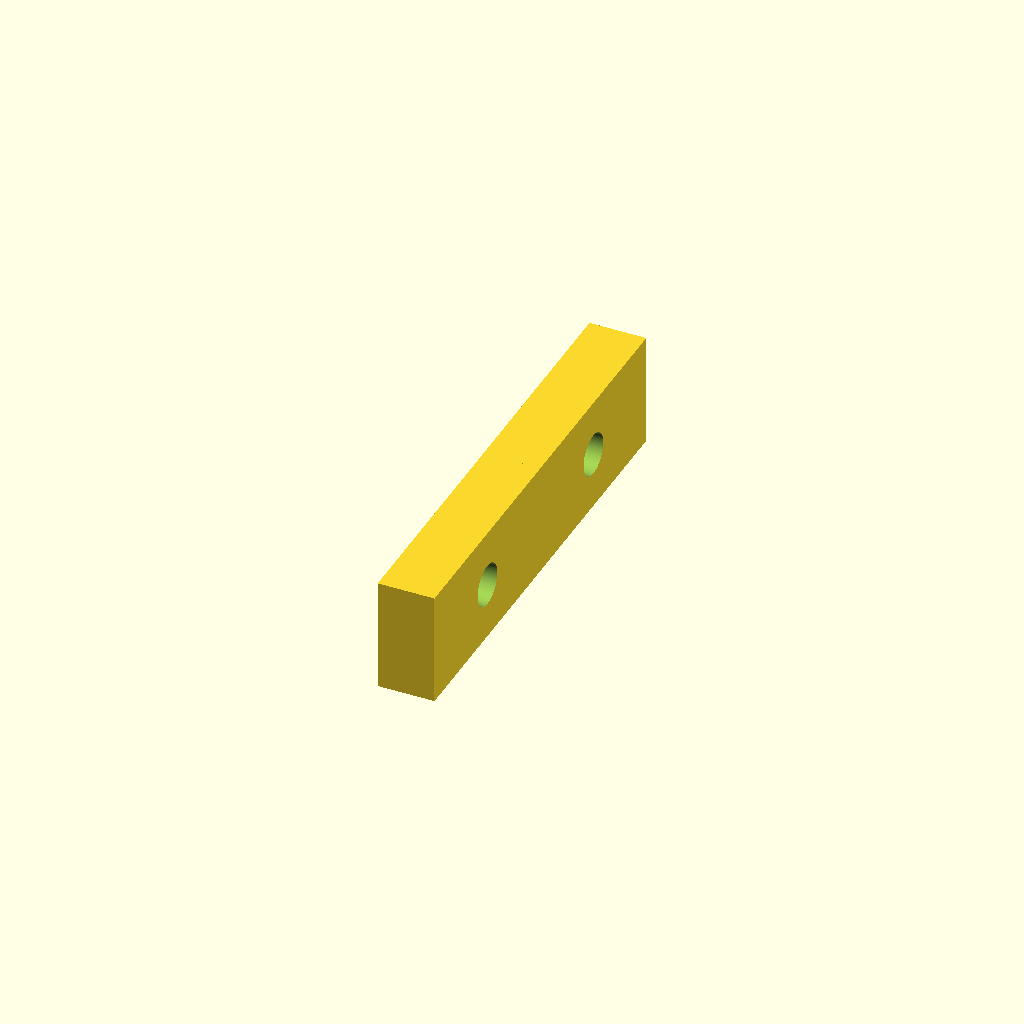
Cell 1 — every parameter at its default value.
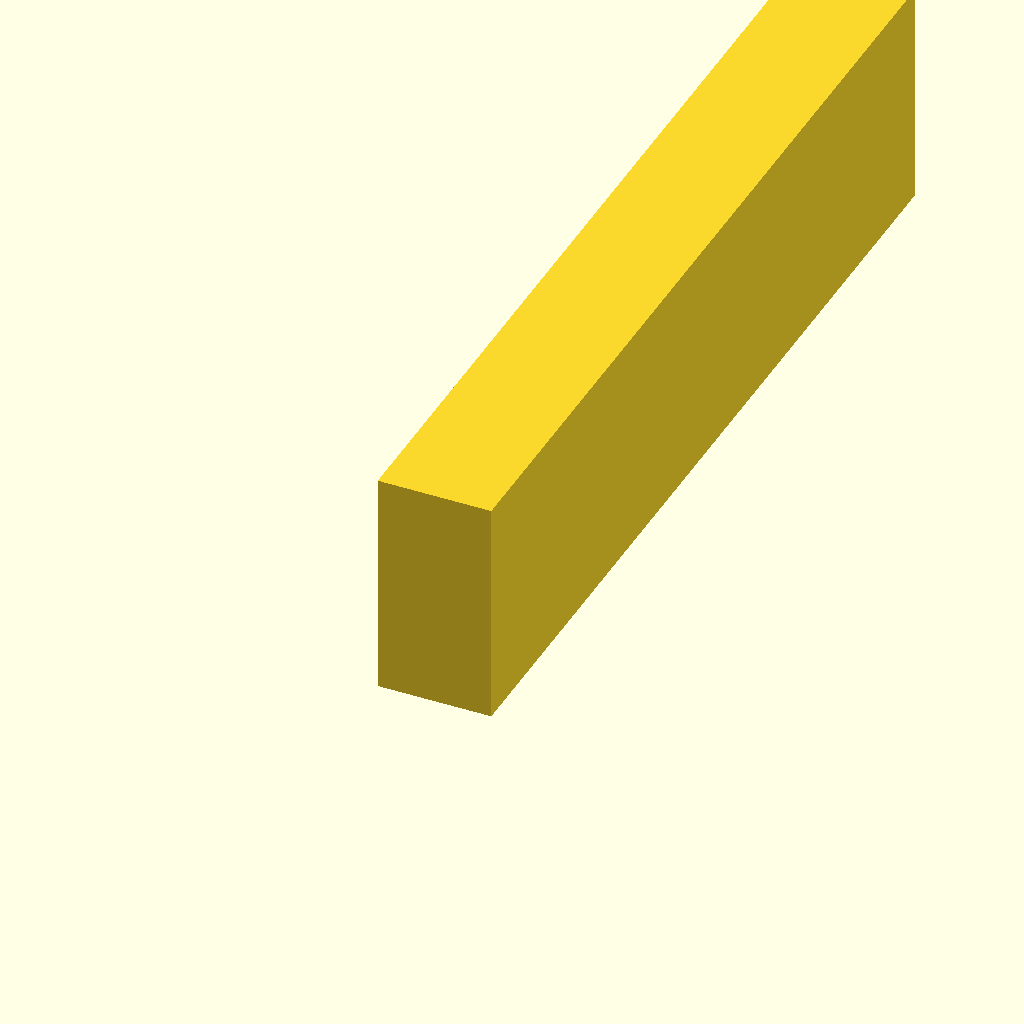
Cell 2: the same model with d2 = 37.
All cells are drawn from one camera (rotation 55°, 0°, 25°, orthographic, colour scheme Cornfield), so only the parameter changes between them.
Source of the model, Schreibtischeckhalter3.scad:
//Schreibtischeckhalter2
$fn=90;
//Dicke Schreibtischplatte
d1=37;
//Dicke Brett
d2=18.5;
//Dicke Schreibtischplatte hinten ab Blech noch
d3=15;
//Dicke Blech
db=2.3;
//Durchmesser Schraube
ds=3.4;
//Kopfhöhe Schraube
khs=2.5;
//Durchmesser Schraubenkopf
dsk=6.5;
//Durchmesser Bit
dbit=8;


//Höhe Eckhalter
he=d1-d2;
//Breite Eckhalter
be=he; //wir nehmen mal die Höhe als Breite auch
te=he; //hier genauso

module schraube()
{
    
    {
    cylinder(h=he, d=ds);
    translate([0,0,he])
    cylinder(h=khs, d1=ds, d2=dsk);
    
    translate([0,0,he+khs])
    cylinder(h=he, d1=dsk, d2=dbit);
    }
}

module ecke()
{
cube([d2/2,d2*2,d2]);
}

module schrauben()
{
translate([-he+khs,d2,d2/2])
rotate([0,90,0])
schraube();

}

module part()
{
difference()
{
    ecke();
    schrauben();
}
}

part();
translate([0,d2*2,0])
part();
Parameter table extracted from the source (name, type, default, range or options):
d1: number, default 37
d2: number, default 18.5
d3: number, default 15
db: number, default 2.3
ds: number, default 3.4
khs: number, default 2.5
dsk: number, default 6.5
dbit: number, default 8
